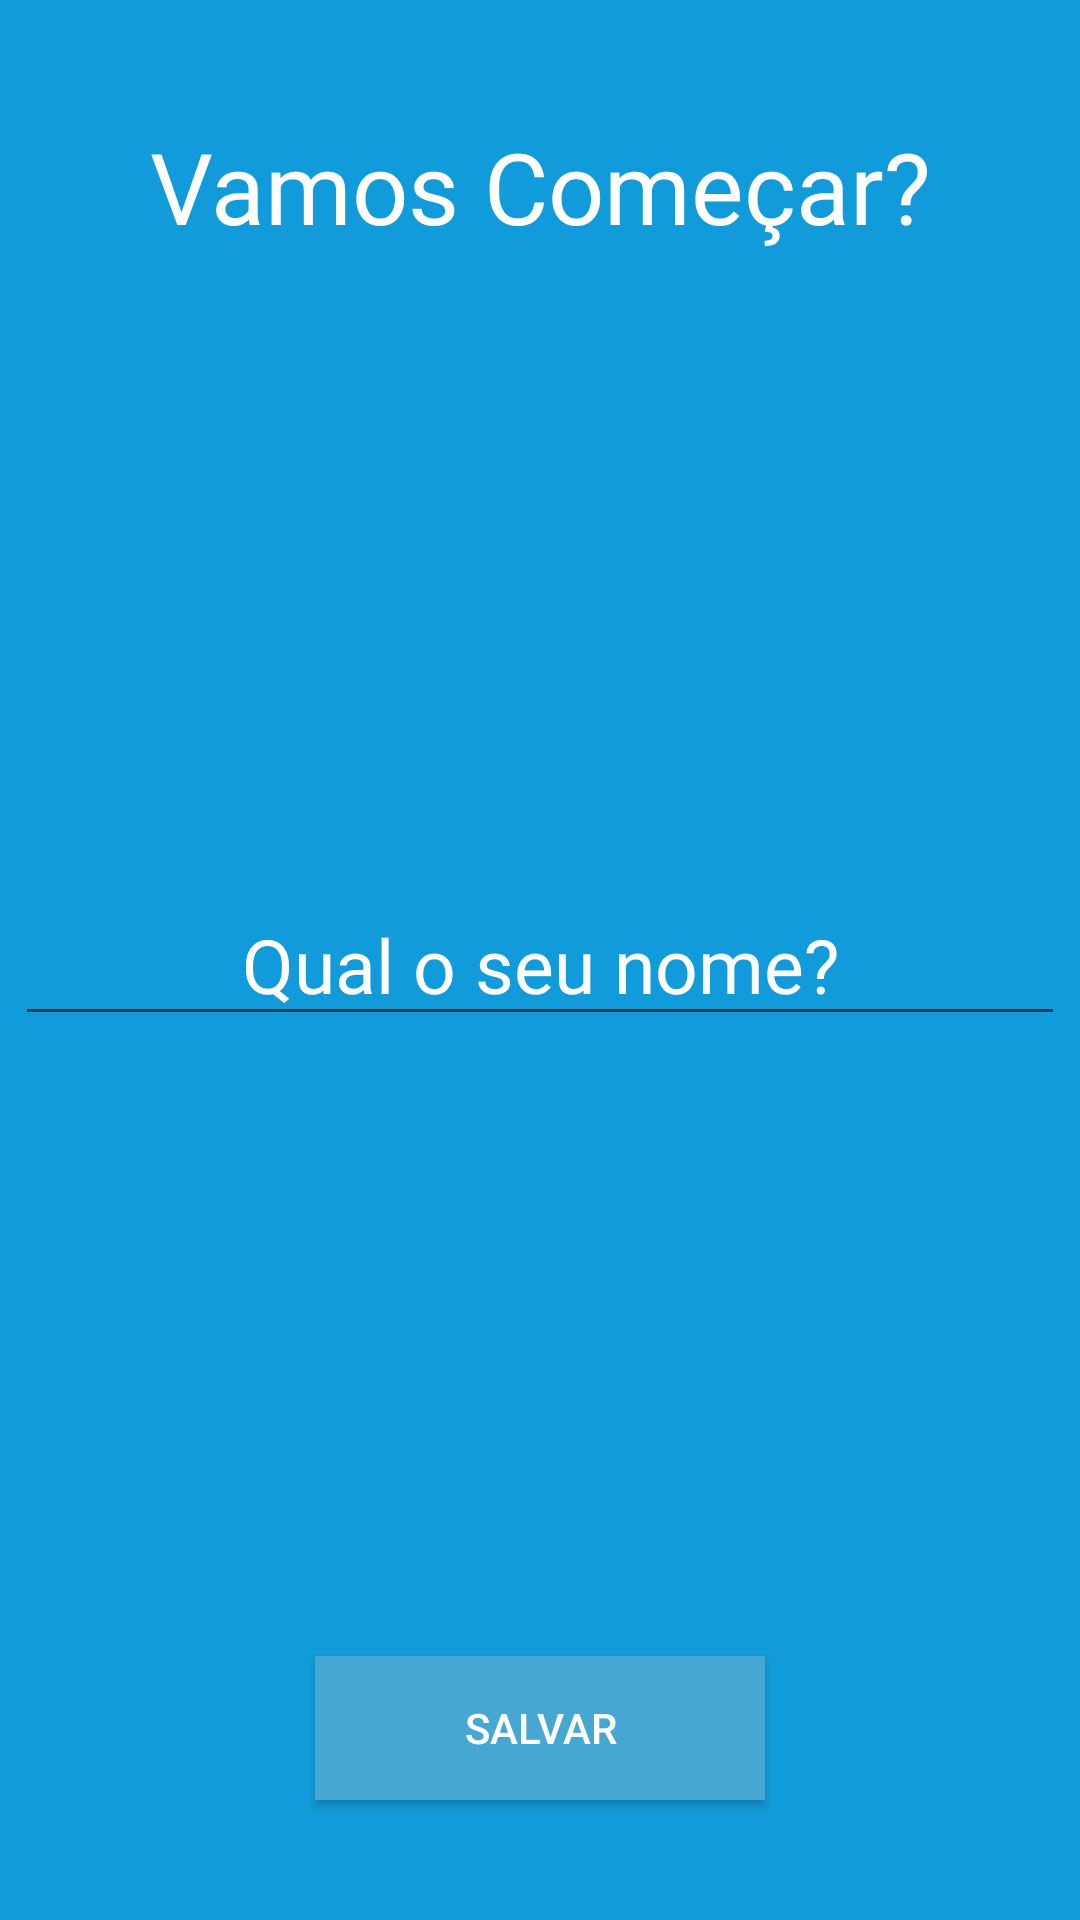

Here is an Android app screen rendered from its layout file. Give the layout XML and the strings, colors and styles it references.
<!-- AndroidManifest.xml: application theme Theme.Udemykotlinmotivation -->
<!-- res/layout/activity_splash.xml -->
<?xml version="1.0" encoding="utf-8"?>
<androidx.constraintlayout.widget.ConstraintLayout xmlns:android="http://schemas.android.com/apk/res/android"
    xmlns:app="http://schemas.android.com/apk/res-auto"
    xmlns:tools="http://schemas.android.com/tools"
    android:layout_width="match_parent"
    android:layout_height="match_parent"
    tools:context=".SplashActivity">

    <View
        android:id="@+id/view_principal"
        android:layout_width="match_parent"
        android:layout_height="match_parent"
        android:background="@color/new_azul2"
        />

    <TextView
        android:id="@+id/txt_superior"
        android:layout_width="wrap_content"
        android:layout_height="wrap_content"
        android:text="Vamos Começar?"
        android:textSize="33sp"
        android:textColor="@color/white"
        android:fontFamily="@font/cabin"
        app:layout_constraintLeft_toLeftOf="@id/view_principal"
        app:layout_constraintRight_toRightOf="@id/view_principal"
        app:layout_constraintTop_toTopOf="@id/view_principal"
        android:layout_marginTop="40dp"/>

    <EditText
        android:id="@+id/txt_central"
        android:layout_width="350dp"
        android:layout_height="wrap_content"
        android:gravity="center"
        app:layout_constraintLeft_toLeftOf="@id/view_principal"
        app:layout_constraintRight_toRightOf="@id/view_principal"
        app:layout_constraintTop_toTopOf="@id/view_principal"
        app:layout_constraintBottom_toBottomOf="@id/view_principal"
        android:textColor="@color/white"
        android:hint="Qual o seu nome?"
        android:textColorHint="@color/white"
        android:textSize="25sp"
        android:fontFamily="@font/cabin" />

    <androidx.appcompat.widget.AppCompatButton
        android:id="@+id/btn_savarNome"
        android:layout_width="150dp"
        android:layout_height="wrap_content"
        android:text="SALVAR"
        android:background="@color/new_azul"
        android:textColor="@color/white"
        app:layout_constraintBottom_toBottomOf="@id/view_principal"
        app:layout_constraintRight_toRightOf="@id/view_principal"
        app:layout_constraintLeft_toLeftOf="@id/view_principal"
        android:layout_marginBottom="40dp"/>






</androidx.constraintlayout.widget.ConstraintLayout>
<!-- resources referenced by this layout -->
<resources>
  <color name="new_azul">#47A7D3</color>
  <color name="new_azul2">#129BDA</color>
  <color name="white">#FFFFFFFF</color>
  <style name="Theme.Udemykotlinmotivation" parent="Theme.MaterialComponents.DayNight.DarkActionBar">
          
          <item name="colorPrimary">@color/purple_500</item>
          <item name="colorPrimaryVariant">@color/purple_700</item>
          <item name="colorOnPrimary">@color/white</item>
          
          <item name="colorSecondary">@color/teal_200</item>
          <item name="colorSecondaryVariant">@color/teal_700</item>
          <item name="colorOnSecondary">@color/black</item>
          
          <item name="android:statusBarColor" tools:targetApi="l">?attr/colorPrimaryVariant</item>
          
      </style>
  <color name="purple_500">#FF6200EE</color>
  <color name="purple_700">#FF3700B3</color>
  <color name="teal_200">#FF03DAC5</color>
  <color name="teal_700">#FF018786</color>
  <color name="black">#FF000000</color>
</resources>
